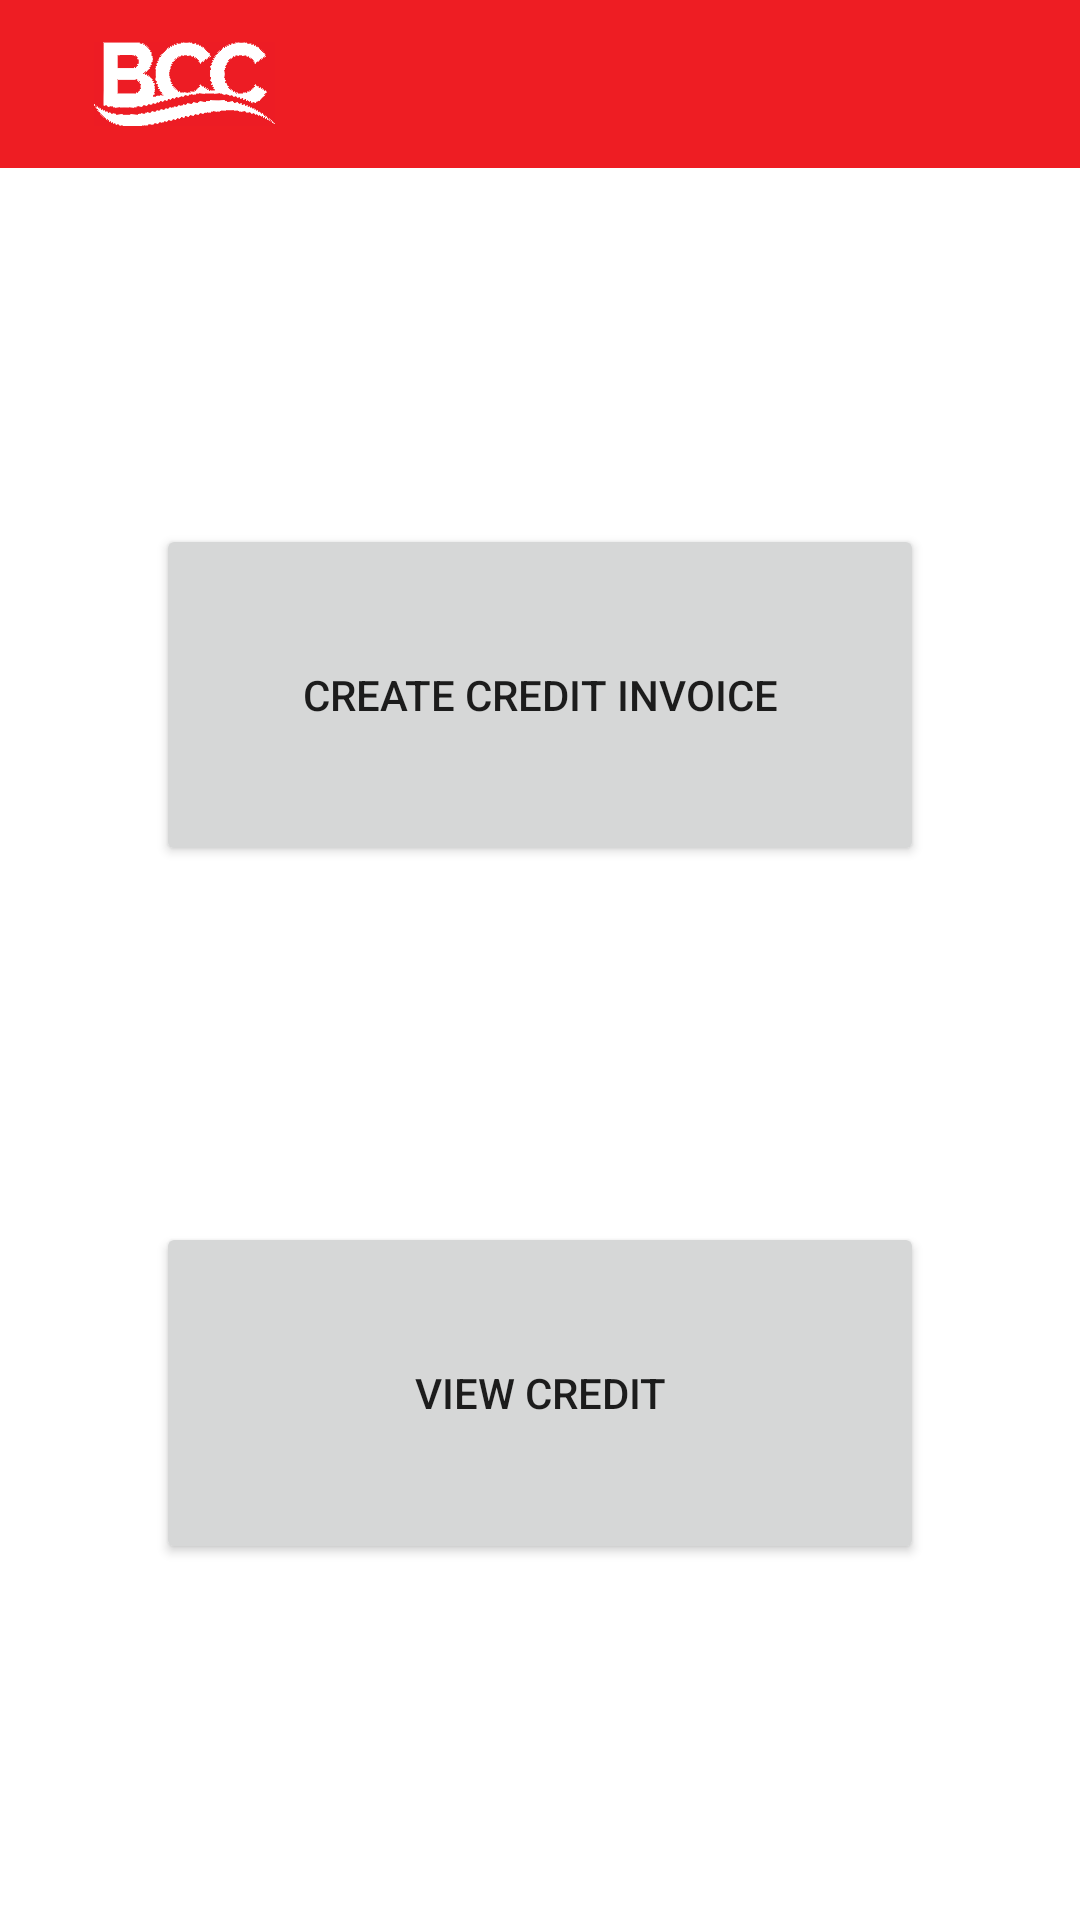

Layout XML and referenced resources for this Android screen:
<!-- AndroidManifest.xml: application theme Theme.BCC -->
<!-- res/layout/activity_credit.xml -->
<?xml version="1.0" encoding="utf-8"?>
<androidx.constraintlayout.widget.ConstraintLayout xmlns:android="http://schemas.android.com/apk/res/android"
    xmlns:app="http://schemas.android.com/apk/res-auto"
    xmlns:tools="http://schemas.android.com/tools"
    android:layout_width="match_parent"
    android:layout_height="match_parent"
    tools:context=".creditActivity">

    <include
        android:id="@+id/include5"
        layout="@layout/tool_bar"
        tools:layout_editor_absoluteX="9dp"
        tools:layout_editor_absoluteY="41dp"></include>

    <Button
        android:id="@+id/btCreditCreditInvoice"
        android:layout_width="256dp"
        android:layout_height="114dp"
        android:text="Create Credit Invoice"
        app:layout_constraintBottom_toTopOf="@+id/btViewCreditInvoice"
        app:layout_constraintEnd_toEndOf="parent"
        app:layout_constraintHorizontal_bias="0.5"
        app:layout_constraintStart_toStartOf="parent"
        app:layout_constraintTop_toBottomOf="@+id/include5" />

    <Button
        android:id="@+id/btViewCreditInvoice"
        android:layout_width="256dp"
        android:layout_height="114dp"
        android:text="View credit"
        app:layout_constraintBottom_toBottomOf="parent"
        app:layout_constraintEnd_toEndOf="parent"
        app:layout_constraintStart_toStartOf="parent"
        app:layout_constraintTop_toBottomOf="@+id/btCreditCreditInvoice" />

</androidx.constraintlayout.widget.ConstraintLayout>
<!-- res/layout/tool_bar.xml (included above) -->
<?xml version="1.0" encoding="utf-8"?>
<androidx.appcompat.widget.Toolbar xmlns:android="http://schemas.android.com/apk/res/android"
    android:layout_width="match_parent"
    android:layout_height="?attr/actionBarSize"
    xmlns:app="http://schemas.android.com/apk/res-auto"
    android:background="@color/red"

    app:popupTheme="@style/CardView">

    <ImageView
        android:id="@+id/imageView3"
        android:layout_width="91dp"
        android:layout_height="28dp"
        app:layout_constraintBottom_toBottomOf="parent"
        app:layout_constraintEnd_toEndOf="parent"
        app:layout_constraintHorizontal_bias="0.346"
        app:layout_constraintStart_toStartOf="parent"
        app:layout_constraintTop_toTopOf="parent"
        app:layout_constraintVertical_bias="0.184"
        app:srcCompat="@drawable/bcclogo1" />

</androidx.appcompat.widget.Toolbar>
<!-- resources referenced by this layout -->
<resources>
  <color name="red">#EE1D23</color>
  <!-- drawable bcclogo1: png bitmap (drawable, 42300 bytes) -->
  <style name="Theme.BCC" parent="Theme.MaterialComponents.DayNight.NoActionBar">
          
          <item name="colorPrimary">@color/purple_500</item>
          <item name="colorPrimaryVariant">@color/purple_700</item>
          <item name="colorOnPrimary">@color/white</item>
          
          <item name="colorSecondary">@color/teal_200</item>
          <item name="colorSecondaryVariant">@color/teal_700</item>
          <item name="colorOnSecondary">@color/black</item>
          
          <item name="android:statusBarColor" tools:targetApi="l">?attr/colorPrimaryVariant</item>
          
      </style>
  <color name="purple_500">#EE1D23</color>
  <color name="purple_700">#FF3700B3</color>
  <color name="white">#FFFFFFFF</color>
  <color name="teal_200">#FF03DAC5</color>
  <color name="teal_700">#FF018786</color>
  <color name="black">#FF000000</color>
</resources>
